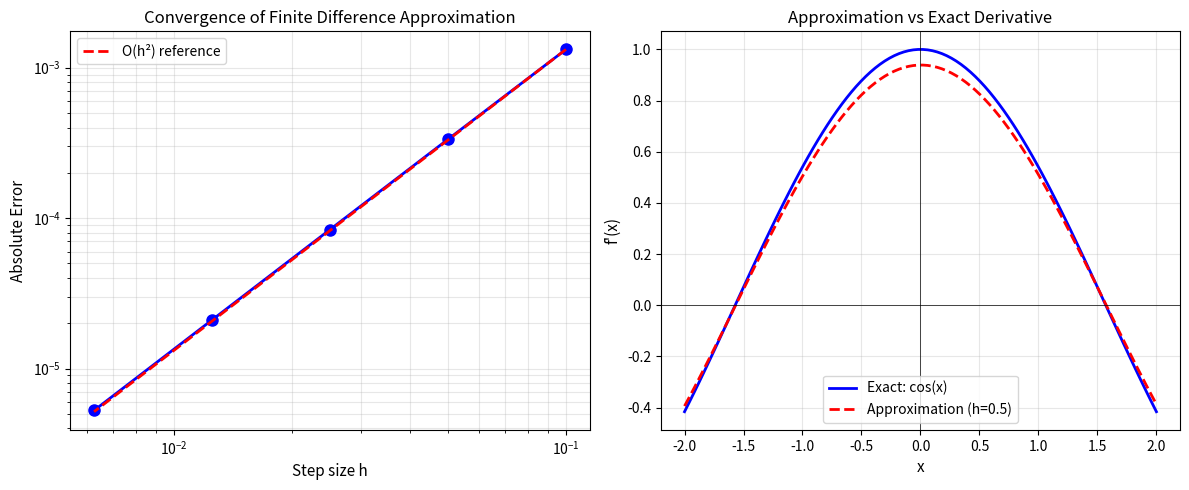

Recreate this plot in Python.
'''
    Given the values of f(x) at the points x, x − h1, and x + h2, where h1 != h2, 
    determine the finite difference approximation for f (x). What is the order of the
    truncation error?


'''



import sympy as sp
import numpy as np
import matplotlib.pyplot as plt

# =============================================================================
# Part 1: Symbolic Derivation using Taylor Series
# =============================================================================
print("="*70)
print("SYMBOLIC DERIVATION OF FINITE DIFFERENCE APPROXIMATION")
print("="*70)

# Define symbols
x, h1, h2 = sp.symbols('x h1 h2', real=True, positive=True)
f = sp.Function('f')

# Taylor expansions around x
f_x = f(x)
f_x_minus_h1 = f(x - h1)
f_x_plus_h2 = f(x + h2)

# Expand using Taylor series up to 3rd order
# f(x - h1) = f(x) - h1*f'(x) + h1^2/2*f''(x) - h1^3/6*f'''(x) + O(h^4)
# f(x + h2) = f(x) + h2*f'(x) + h2^2/2*f''(x) + h2^3/6*f'''(x) + O(h^4)

# Define unknown coefficients A, B, C for: f'(x) ≈ A*f(x) + B*f(x-h1) + C*f(x+h2)
A, B, C = sp.symbols('A B C')

# Taylor series expansions (keeping terms up to 2nd derivative for solving)
# We'll use f0, f1, f2 to represent f(x), f'(x), f''(x)
f0, f1, f2, f3 = sp.symbols('f0 f1 f2 f3')

# Taylor expansions in terms of derivatives at x
taylor_minus = f0 - h1*f1 + (h1**2/2)*f2 - (h1**3/6)*f3
taylor_plus = f0 + h2*f1 + (h2**2/2)*f2 + (h2**3/6)*f3

# Linear combination: A*f(x) + B*f(x-h1) + C*f(x+h2)
linear_combo = A*f0 + B*taylor_minus + C*taylor_plus

# Collect coefficients
coeff_f0 = sp.simplify(sp.diff(linear_combo, f0))
coeff_f1 = sp.simplify(sp.diff(linear_combo, f1))
coeff_f2 = sp.simplify(sp.diff(linear_combo, f2))

print("\nSetting up system of equations:")
print(f"1. Coefficient of f(x):    {coeff_f0} = 0")
print(f"2. Coefficient of f'(x):   {coeff_f1} = 1")
print(f"3. Coefficient of f''(x):  {coeff_f2} = 0")

# Solve the system
solution = sp.solve([coeff_f0, coeff_f1 - 1, coeff_f2], [A, B, C])
print("\nSolution for coefficients:")
print(f"A = {sp.simplify(solution[A])}")
print(f"B = {sp.simplify(solution[B])}")
print(f"C = {sp.simplify(solution[C])}")

# Simplify the coefficients
A_sol = sp.simplify(solution[A])
B_sol = sp.simplify(solution[B])
C_sol = sp.simplify(solution[C])

print("\n" + "="*70)
print("FINITE DIFFERENCE FORMULA:")
print("="*70)
print(f"f'(x) ≈ {A_sol}·f(x) + ({B_sol})·f(x-h₁) + ({C_sol})·f(x+h₂)")

# Write with common denominator
common_denom = h1 * h2 * (h1 + h2)
print(f"\nOr equivalently:")
print(f"f'(x) ≈ [h₁²·f(x+h₂) + (h₂²-h₁²)·f(x) - h₂²·f(x-h₁)] / [h₁·h₂·(h₁+h₂)]")

# =============================================================================
# Part 2: Truncation Error Analysis
# =============================================================================
print("\n" + "="*70)
print("TRUNCATION ERROR ANALYSIS")
print("="*70)

# Calculate the coefficient of f'''(x) in the error term
coeff_f3 = sp.simplify(A*0 + B*(-h1**3/6) + C*(h2**3/6))
error_coeff = sp.simplify(coeff_f3.subs(solution))

print(f"\nCoefficient of f'''(x) in truncation error: {error_coeff}")
print(f"Simplified: {sp.factor(error_coeff)}")

# If h1 = h2 = h, what happens?
error_equal_h = sp.simplify(error_coeff.subs({h1: sp.Symbol('h'), h2: sp.Symbol('h')}))
print(f"\nWhen h₁ = h₂ = h: Error coefficient = {error_equal_h}")

# Order of accuracy
print("\n" + "="*70)
print("ORDER OF ACCURACY:")
print("="*70)
print("Since the error term is proportional to h₁·h₂,")
print("if h₁, h₂ = O(h), then the error is O(h²)")
print("Therefore, this is a SECOND-ORDER accurate approximation.")

# =============================================================================
# Part 3: Numerical Verification
# =============================================================================
print("\n" + "="*70)
print("NUMERICAL VERIFICATION")
print("="*70)

def finite_diff_approx(f, x, h1, h2):
    """
    Compute the finite difference approximation for f'(x)
    using points x, x-h1, and x+h2
    """
    A = (h2 - h1) / (h1 * h2)
    B = -h2 / (h1 * (h1 + h2))
    C = h1 / (h2 * (h1 + h2))
    
    return A * f(x) + B * f(x - h1) + C * f(x + h2)

# Test function: f(x) = sin(x), f'(x) = cos(x)
def test_func(x):
    return np.sin(x)

def exact_derivative(x):
    return np.cos(x)

# Test at x = 1.0
x_test = 1.0
exact = exact_derivative(x_test)

print(f"\nTest function: f(x) = sin(x)")
print(f"Test point: x = {x_test}")
print(f"Exact derivative: f'({x_test}) = cos({x_test}) = {exact:.10f}")

# Test with different step sizes
h_values = [0.1, 0.05, 0.025, 0.0125, 0.00625]
errors = []
ratios = []

print("\n" + "-"*70)
print(f"{'h':<10} {'h1':<10} {'h2':<10} {'Approximation':<15} {'Error':<15} {'Ratio':<10}")
print("-"*70)

prev_error = None
for h in h_values:
    h1_val = h
    h2_val = 1.5 * h  # Use different h1 and h2
    
    approx = finite_diff_approx(test_func, x_test, h1_val, h2_val)
    error = abs(approx - exact)
    errors.append(error)
    
    if prev_error is not None:
        ratio = prev_error / error
        ratios.append(ratio)
        print(f"{h:<10.5f} {h1_val:<10.5f} {h2_val:<10.5f} {approx:<15.10f} {error:<15.2e} {ratio:<10.2f}")
    else:
        print(f"{h:<10.5f} {h1_val:<10.5f} {h2_val:<10.5f} {approx:<15.10f} {error:<15.2e} {'--':<10}")
    
    prev_error = error

# Calculate observed order of convergence
if len(ratios) > 0:
    avg_ratio = np.mean(ratios)
    observed_order = np.log2(avg_ratio)
    print("-"*70)
    print(f"\nAverage error ratio (as h is halved): {avg_ratio:.2f}")
    print(f"Observed order of convergence: {observed_order:.2f}")
    print(f"Expected order of convergence: 2.00 (second-order)")

# =============================================================================
# Part 4: Visualization
# =============================================================================
print("\n" + "="*70)
print("VISUALIZATION")
print("="*70)

# Create a plot showing convergence
fig, axes = plt.subplots(1, 2, figsize=(12, 5))

# Plot 1: Error vs step size (log-log)
axes[0].loglog(h_values, errors, 'bo-', linewidth=2, markersize=8)
axes[0].loglog(h_values, [errors[0] * (h/h_values[0])**2 for h in h_values], 
               'r--', linewidth=2, label='O(h²) reference')
axes[0].set_xlabel('Step size h', fontsize=11)
axes[0].set_ylabel('Absolute Error', fontsize=11)
axes[0].set_title('Convergence of Finite Difference Approximation', fontsize=12)
axes[0].legend()
axes[0].grid(True, which='both', alpha=0.3)

# Plot 2: Approximation quality
h_test = 0.5
x_range = np.linspace(-2, 2, 100)
exact_deriv = exact_derivative(x_range)
approx_deriv = [finite_diff_approx(test_func, x, h_test, 1.5*h_test) for x in x_range]

axes[1].plot(x_range, exact_deriv, 'b-', linewidth=2, label='Exact: cos(x)')
axes[1].plot(x_range, approx_deriv, 'r--', linewidth=2, label=f'Approximation (h={h_test})')
axes[1].axhline(0, color='black', linewidth=0.5)
axes[1].axvline(0, color='black', linewidth=0.5)
axes[1].set_xlabel('x', fontsize=11)
axes[1].set_ylabel("f'(x)", fontsize=11)
axes[1].set_title('Approximation vs Exact Derivative', fontsize=12)
axes[1].legend()
axes[1].grid(True, alpha=0.3)

plt.tight_layout()
plt.show()

# =============================================================================
# Part 5: Special Case - Central Difference
# =============================================================================
print("\n" + "="*70)
print("SPECIAL CASE: h₁ = h₂ = h (Central Difference)")
print("="*70)

h_sym = sp.Symbol('h', positive=True)
A_central = sp.simplify(A_sol.subs({h1: h_sym, h2: h_sym}))
B_central = sp.simplify(B_sol.subs({h1: h_sym, h2: h_sym}))
C_central = sp.simplify(C_sol.subs({h1: h_sym, h2: h_sym}))

print(f"\nWhen h₁ = h₂ = h:")
print(f"A = {A_central}")
print(f"B = {B_central}")
print(f"C = {C_central}")
print(f"\nFormula: f'(x) ≈ {C_central}·f(x+h) + {B_central}·f(x-h)")
print(f"Simplified: f'(x) ≈ [f(x+h) - f(x-h)] / (2h)")
print("\nThis is the standard central difference formula!")

error_central = sp.simplify(error_coeff.subs({h1: h_sym, h2: h_sym}))
print(f"\nTruncation error: {error_central}·f'''(x) = h²/6·f'''(x)")
